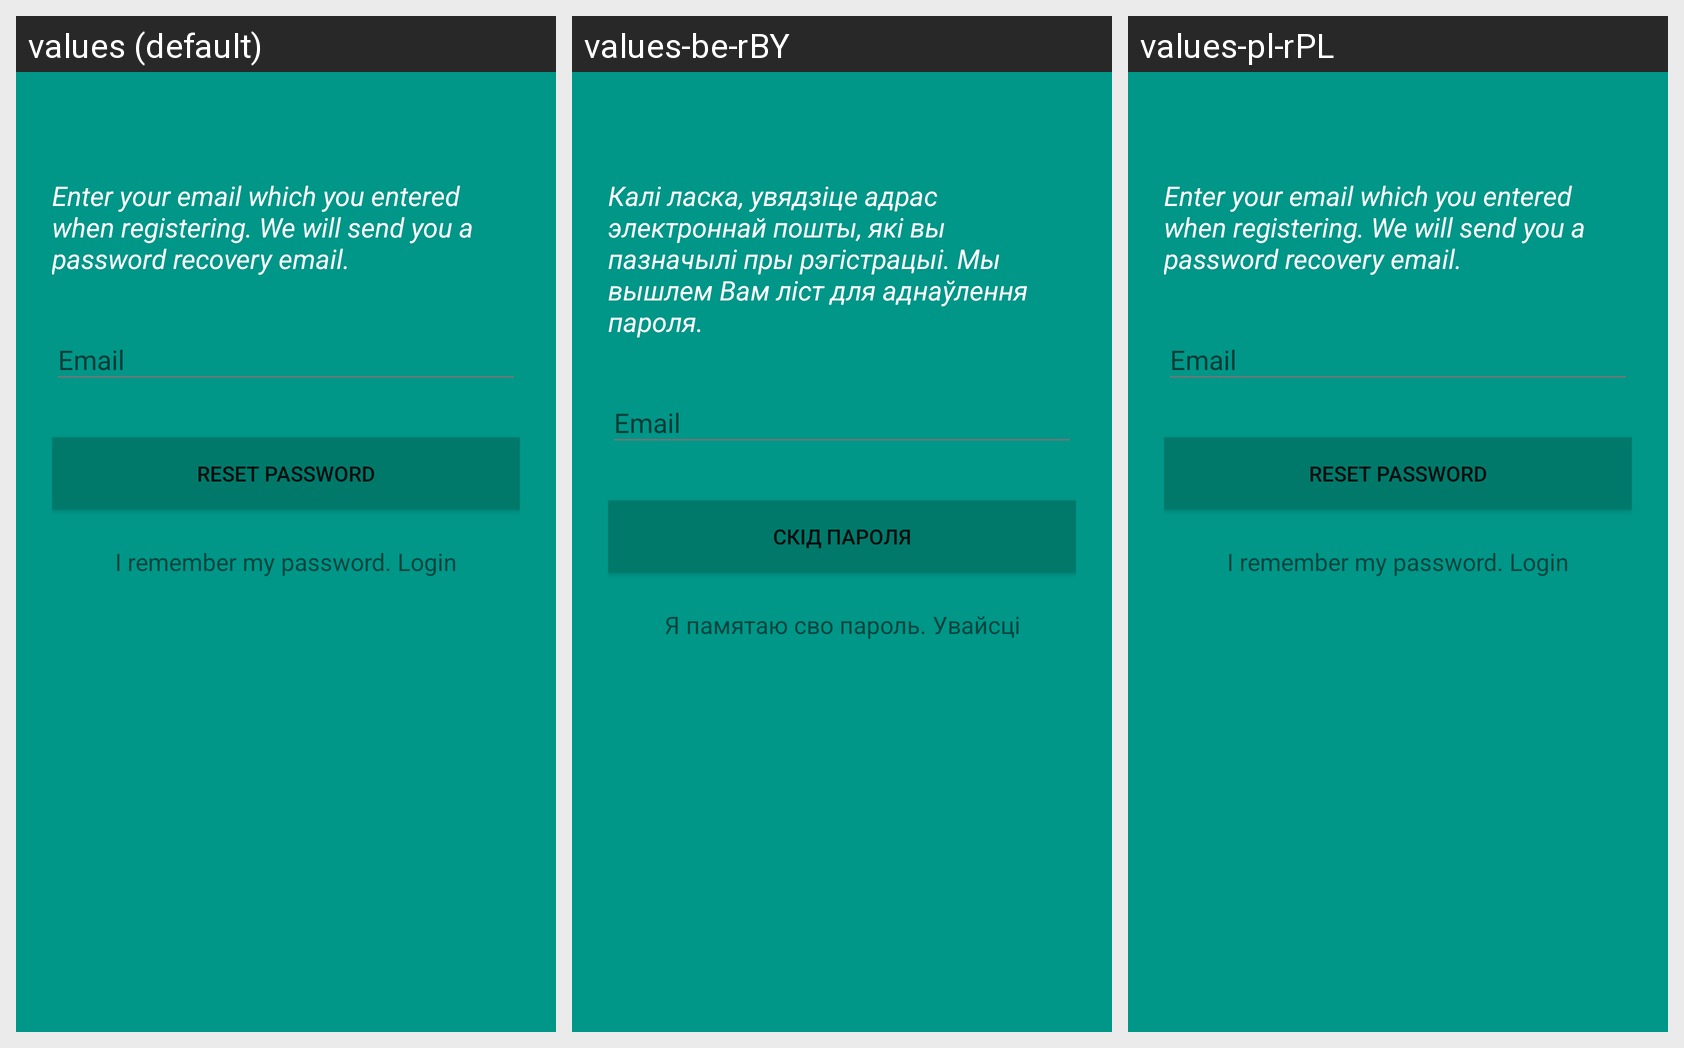

Translations of the strings shown on this Android screen, per locale in the grid:
Android screen res/layout/activity_forgot_password.xml rendered under 3 locales, left to right: values (default), values-be-rBY, values-pl-rPL. Device: Nexus 5 (rendered at 1080×1920; each locale shown at half size, 540×960, under a caption strip naming it); theme AppTheme.
Strings drawn on this screen, with the default value and each locale's value (text and hints the layout hard-codes appear in the picture but are not listed):

enter_your_email_which_you_entered_when_registering
  values: Enter your email which you entered when registering. We will send you a password recovery email.
  values-be-rBY: Калі ласка, увядзіце адрас электроннай пошты, які вы пазначылi пры рэгістрацыі. Мы вышлем Вам ліст для аднаўлення пароля.
  values-pl-rPL: Enter your email which you entered when registering. We will send you a password recovery email.  [not translated; the default value is used]

reset_password
  values: Reset password
  values-be-rBY: Скід пароля
  values-pl-rPL: Reset password  [not translated; the default value is used]

i_remember_my_password_login
  values: I remember my password. Login
  values-be-rBY: Я памятаю сво пароль. Увайсці
  values-pl-rPL: I remember my password. Login  [not translated; the default value is used]
